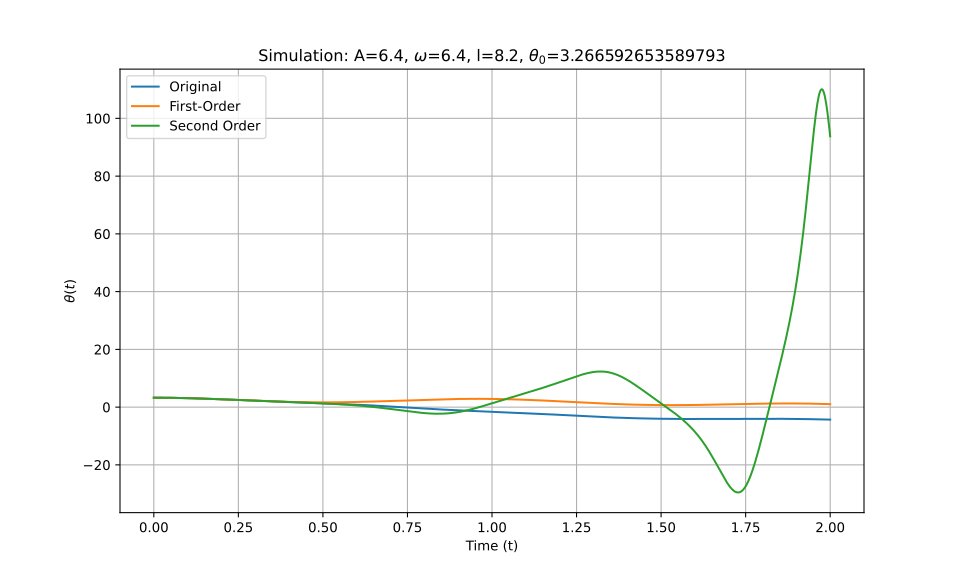

The data file committed next to this chart (first rows):
t_eval, Equation_1, Equation_2, Equation_3
0.0, 3.267, 3.267, 3.267
0.002002, 3.267, 3.267, 3.267
0.004004, 3.266, 3.266, 3.266
0.006006, 3.266, 3.266, 3.266
0.008008, 3.266, 3.266, 3.266
0.01001, 3.265, 3.265, 3.265
0.01201, 3.264, 3.264, 3.264
0.01401, 3.263, 3.263, 3.263
0.01602, 3.263, 3.263, 3.263
0.01802, 3.261, 3.261, 3.261
0.02002, 3.26, 3.26, 3.26
0.02202, 3.259, 3.259, 3.259
0.02402, 3.257, 3.257, 3.257
0.02603, 3.256, 3.256, 3.256
0.02803, 3.254, 3.254, 3.254
0.03003, 3.252, 3.252, 3.252
0.03203, 3.25, 3.25, 3.25
0.03403, 3.248, 3.248, 3.248
0.03604, 3.246, 3.246, 3.246
0.03804, 3.244, 3.244, 3.244
0.04004, 3.241, 3.241, 3.241
0.04204, 3.239, 3.239, 3.239
0.04404, 3.236, 3.236, 3.236
0.04605, 3.233, 3.233, 3.233
0.04805, 3.23, 3.23, 3.23
0.05005, 3.227, 3.227, 3.227
0.05205, 3.224, 3.224, 3.224
0.05405, 3.221, 3.22, 3.22
0.05606, 3.217, 3.217, 3.217
0.05806, 3.213, 3.213, 3.213
0.06006, 3.21, 3.21, 3.21
0.06206, 3.206, 3.206, 3.206
0.06406, 3.202, 3.202, 3.202
0.06607, 3.198, 3.198, 3.198
0.06807, 3.194, 3.194, 3.194
0.07007, 3.189, 3.189, 3.189
0.07207, 3.185, 3.185, 3.185
0.07407, 3.18, 3.18, 3.18
0.07608, 3.176, 3.176, 3.176
0.07808, 3.171, 3.171, 3.171
0.08008, 3.166, 3.166, 3.166
0.08208, 3.161, 3.161, 3.161
0.08408, 3.156, 3.156, 3.156
0.08609, 3.151, 3.151, 3.15
0.08809, 3.145, 3.146, 3.145
0.09009, 3.14, 3.14, 3.14
0.09209, 3.134, 3.135, 3.134
0.09409, 3.129, 3.129, 3.129
0.0961, 3.123, 3.124, 3.123
0.0981, 3.117, 3.118, 3.117
0.1001, 3.111, 3.112, 3.111
0.1021, 3.105, 3.106, 3.105
0.1041, 3.099, 3.1, 3.099
0.1061, 3.093, 3.093, 3.093
0.1081, 3.086, 3.087, 3.086
0.1101, 3.08, 3.081, 3.08
0.1121, 3.073, 3.074, 3.073
0.1141, 3.067, 3.068, 3.067
0.1161, 3.06, 3.061, 3.06
0.1181, 3.053, 3.054, 3.053
... 940 more rows
